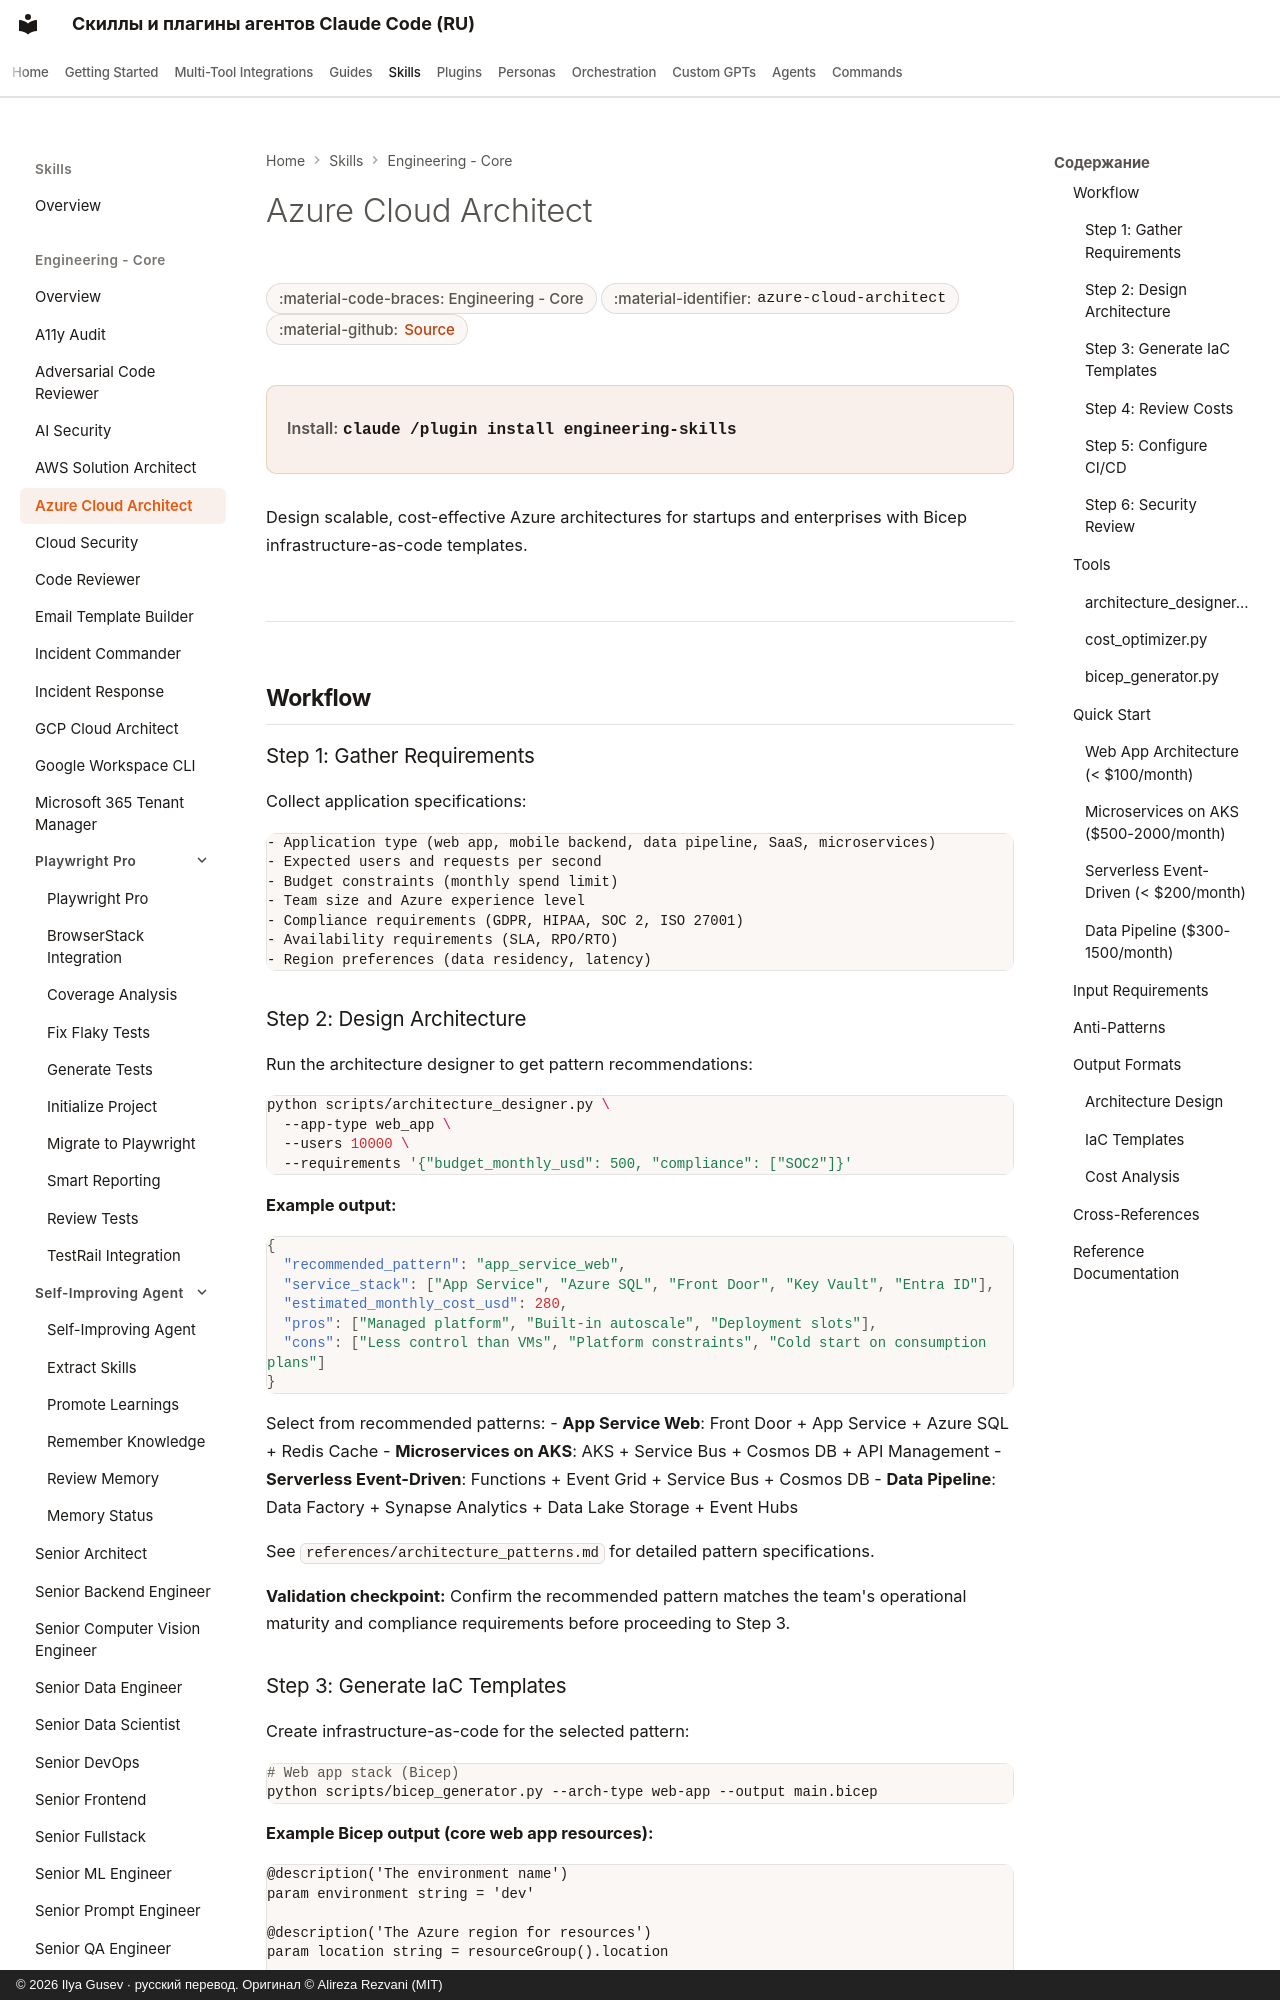

repository: imgusev/claude-skills-ru · page: skills/engineering-team/azure-cloud-architect/index.html · generator: mkdocs · copyright: © 2026 Ilya Gusev · русский перевод. Оригинал © Alireza Rezvani (MIT)

---
title: "Azure Cloud Architect — Agent Skill & Codex Plugin"
description: "Design Azure architectures for startups and enterprises. Use when asked to design Azure infrastructure, create Bicep/ARM templates, optimize Azure. Agent skill for Claude Code, Codex CLI, Gemini CLI, OpenClaw."
---

# Azure Cloud Architect

<div class="page-meta" markdown>
<span class="meta-badge">:material-code-braces: Engineering - Core</span>
<span class="meta-badge">:material-identifier: `azure-cloud-architect`</span>
<span class="meta-badge">:material-github: <a href="https://github.com/imgusev/claude-skills-ru/tree/main/engineering-team/skills/azure-cloud-architect/SKILL.md">Source</a></span>
</div>

<div class="install-banner" markdown>
<span class="install-label">Install:</span> <code>claude /plugin install engineering-skills</code>
</div>


Design scalable, cost-effective Azure architectures for startups and enterprises with Bicep infrastructure-as-code templates.

---

## Workflow

### Step 1: Gather Requirements

Collect application specifications:

```
- Application type (web app, mobile backend, data pipeline, SaaS, microservices)
- Expected users and requests per second
- Budget constraints (monthly spend limit)
- Team size and Azure experience level
- Compliance requirements (GDPR, HIPAA, SOC 2, ISO 27001)
- Availability requirements (SLA, RPO/RTO)
- Region preferences (data residency, latency)
```
